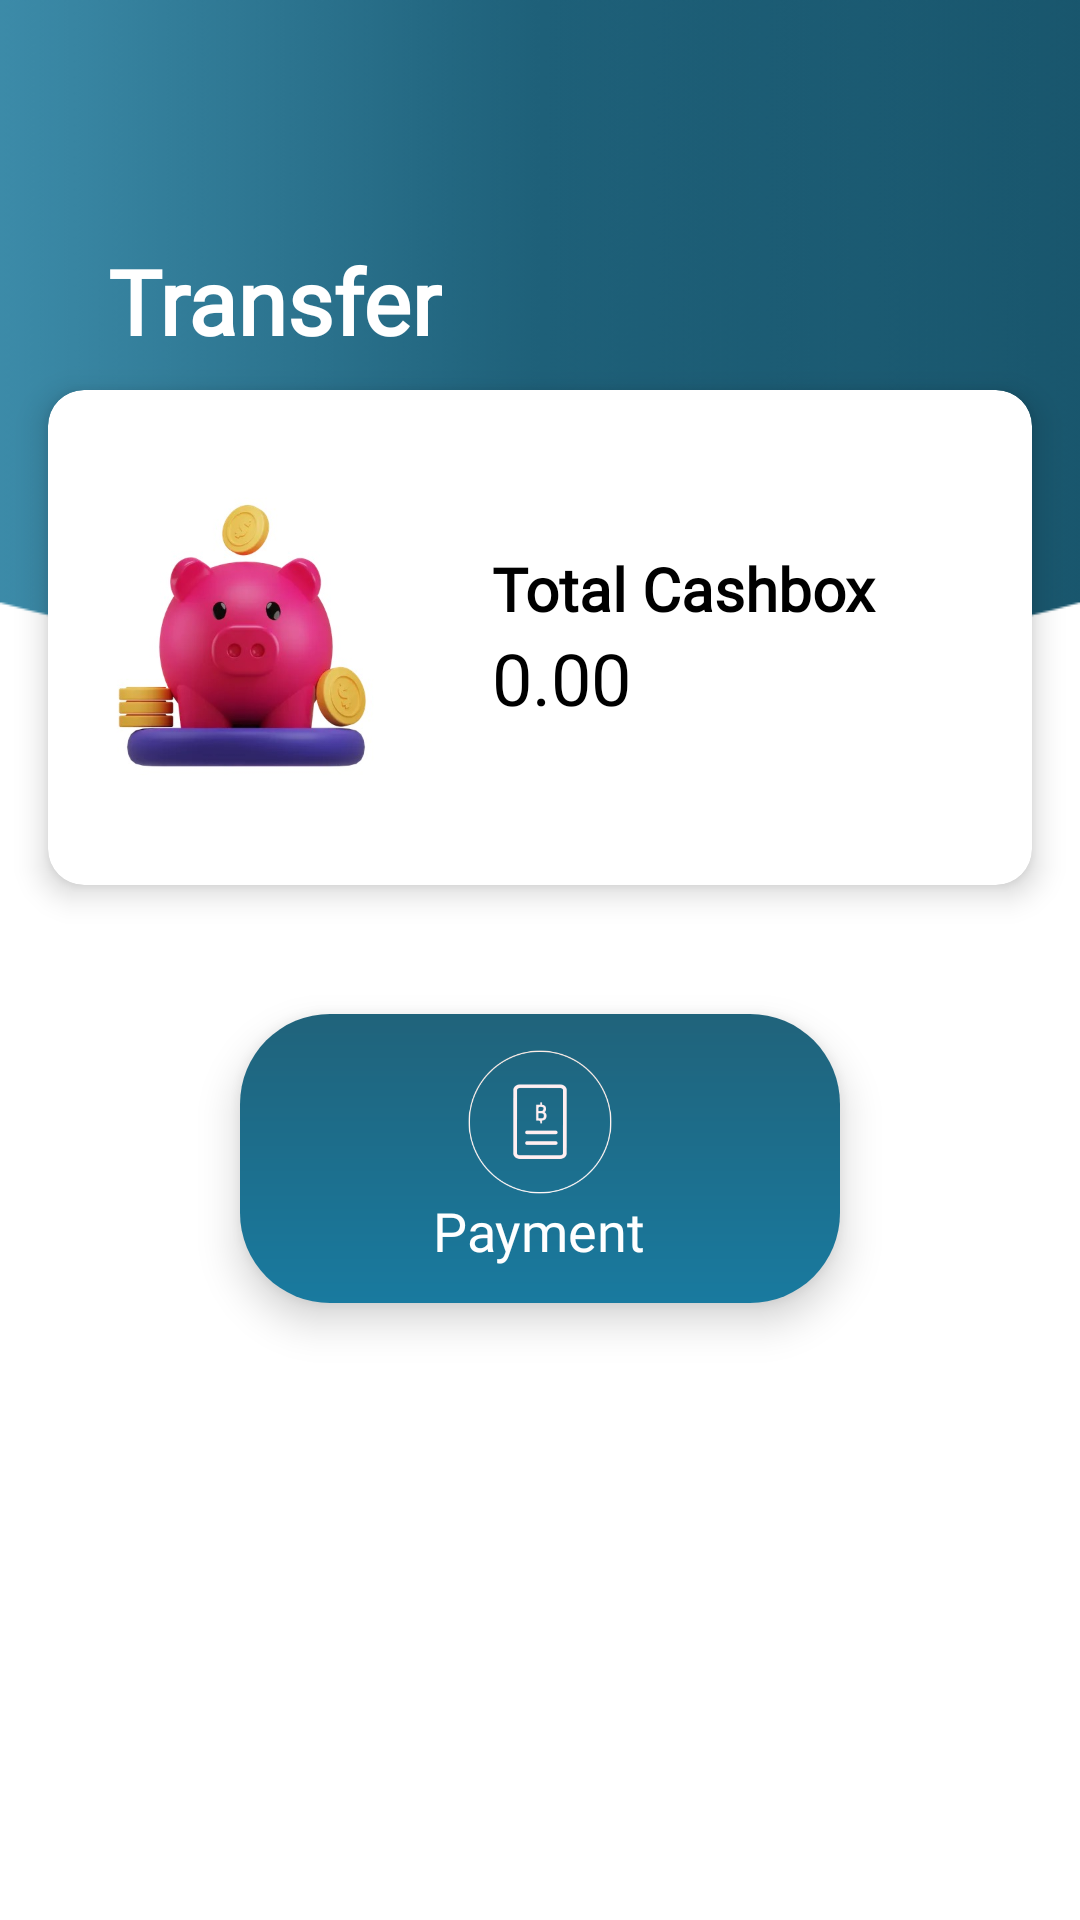

Produce the Android XML layout that renders to this screen, including the resource entries it uses.
<!-- AndroidManifest.xml: application theme Theme.AppCompat.NoActionBar -->
<!-- res/layout/fragment_transfer.xml -->
<androidx.constraintlayout.widget.ConstraintLayout
    xmlns:android="http://schemas.android.com/apk/res/android"
    xmlns:app="http://schemas.android.com/apk/res-auto"
    xmlns:tools="http://schemas.android.com/tools"
    android:layout_width="match_parent"
    android:layout_height="match_parent"
    android:background="@drawable/bgtest003"
    tools:context=".Transfer.TransferFragment">



    
    <TextView
        android:id="@+id/balanceAmount2"
        android:layout_width="150dp"
        android:layout_height="62dp"
        android:layout_marginStart="200dp"
        android:layout_marginTop="176dp"
        android:layout_marginEnd="98dp"
        android:text=""
        android:textColor="#000000"
        android:textSize="24sp"
        android:textStyle="bold"
        app:layout_constraintEnd_toEndOf="parent"
        app:layout_constraintStart_toStartOf="parent"
        app:layout_constraintTop_toTopOf="parent" />

    <TextView
        android:id="@+id/TransferPN"
        android:layout_width="wrap_content"
        android:layout_height="wrap_content"
        android:layout_marginStart="36dp"
        android:layout_marginTop="80dp"
        android:fontFamily="@font/kanitregular"
        android:text="Transfer"
        android:textColor="#FFFFFF"
        android:textSize="30sp"
        android:textStyle="bold"
        app:layout_constraintStart_toStartOf="parent"
        app:layout_constraintTop_toTopOf="parent" />

    <androidx.cardview.widget.CardView
        android:id="@+id/cardAvailableBalance"
        android:layout_width="match_parent"
        android:layout_height="165dp"
        android:layout_marginStart="16dp"
        android:layout_marginTop="130dp"
        android:layout_marginEnd="16dp"
        app:cardBackgroundColor="#FFFF"
        app:cardCornerRadius="12dp"
        app:cardElevation="6dp"
        app:layout_constraintEnd_toEndOf="parent"
        app:layout_constraintHorizontal_bias="0.0"
        app:layout_constraintStart_toStartOf="parent"
        app:layout_constraintTop_toTopOf="parent">

        <LinearLayout
            android:layout_width="match_parent"
            android:layout_height="match_parent"
            android:gravity="center_vertical"
            android:orientation="horizontal"
            android:padding="16dp">

            
            <ImageView
                android:id="@+id/imageView4"
                android:layout_width="100dp"
                android:layout_height="100dp"
                android:layout_marginEnd="16dp"
                android:contentDescription="Balance Icon"
                android:src="@drawable/qwqq" />

            
            <LinearLayout
                android:layout_width="wrap_content"
                android:layout_height="wrap_content"
                android:layout_marginVertical="25dp"
                android:layout_marginStart="16dp"
                android:orientation="vertical">

                <TextView
                    android:id="@+id/cashboxTxt"
                    android:layout_width="wrap_content"
                    android:layout_height="wrap_content"
                    android:fontFamily="@font/kanitregular"
                    android:text="Total Cashbox"
                    android:textColor="#000000"
                    android:textSize="20sp"
                    android:textStyle="bold" />

                <TextView
                    android:id="@+id/cashboxData"
                    android:layout_width="wrap_content"
                    android:layout_height="wrap_content"
                    android:fontFamily="@font/kanitregular"
                    android:text="0.00"
                    android:textColor="#000000"
                    android:textSize="24sp" />
            </LinearLayout>


        </LinearLayout>

    </androidx.cardview.widget.CardView>


    <TextView
        android:id="@+id/Transfertab"
        android:layout_width="wrap_content"
        android:layout_height="wrap_content"
        android:layout_marginTop="400dp"
        android:fontFamily="@font/kanitregular"
        android:text="Transfer Options"
        android:textColor="#000000"
        android:textSize="24sp"
        android:textStyle="bold"
        app:layout_constraintEnd_toEndOf="parent"
        app:layout_constraintStart_toStartOf="parent"
        app:layout_constraintTop_toTopOf="parent" />

    <LinearLayout
        android:id="@+id/linearLayout"
        android:layout_width="match_parent"
        android:layout_height="wrap_content"
        android:layout_marginStart="30dp"
        android:layout_marginTop="50dp"
        android:layout_marginEnd="30dp"
        android:layout_marginBottom="450dp"
        android:gravity="center"
        android:orientation="horizontal"
        app:layout_constraintBottom_toBottomOf="parent"
        app:layout_constraintDimensionRatio="w,1:1"
        app:layout_constraintEnd_toEndOf="parent"
        app:layout_constraintStart_toStartOf="parent"
        app:layout_constraintTop_toBottomOf="@+id/Transfertab">

        
        <LinearLayout
            android:id="@+id/button1"
            android:layout_width="0dp"
            android:layout_height="wrap_content"
            android:layout_marginEnd="16dp"
            android:layout_weight="1"
            android:background="@drawable/rounded_button_transfer"
            android:clickable="true"
            android:elevation="8dp"
            android:focusable="true"
            android:gravity="center"
            android:orientation="vertical"
            android:padding="12dp">

            <ImageView
                android:layout_width="48dp"
                android:layout_height="48dp"
                android:src="@drawable/transferin001" />

            <TextView
                android:layout_width="wrap_content"
                android:layout_height="wrap_content"
                android:fontFamily="@font/kanitregular"
                android:gravity="center"
                android:text="Transfer In"
                android:textColor="#FFFFFF"
                android:textSize="18sp" />
        </LinearLayout>

        
        <LinearLayout
            android:id="@+id/button2"
            android:layout_width="0dp"
            android:layout_height="wrap_content"
            android:layout_weight="1"
            android:background="@drawable/rounded_button_transfer"
            android:clickable="true"
            android:elevation="8dp"
            android:focusable="true"
            android:gravity="center"
            android:orientation="vertical"
            android:padding="12dp">

            <ImageView
                android:layout_width="48dp"
                android:layout_height="48dp"
                android:src="@drawable/transinicon2" />

            <TextView
                android:layout_width="wrap_content"
                android:layout_height="wrap_content"
                android:fontFamily="@font/kanitregular"
                android:gravity="center"
                android:text="Transfer Out"
                android:textColor="#FFFFFF"
                android:textSize="18sp" />
        </LinearLayout>


    </LinearLayout>

    
    <LinearLayout
        android:id="@+id/button4"
        android:layout_width="0dp"
        android:layout_height="wrap_content"
        android:layout_marginStart="80dp"
        android:layout_marginTop="50dp"
        android:layout_marginEnd="80dp"
        android:layout_weight="1"
        android:background="@drawable/rounded_button_transfer"
        android:clickable="true"
        android:elevation="8dp"
        android:focusable="true"
        android:gravity="center"
        android:orientation="vertical"
        android:padding="12dp"
        app:layout_constraintEnd_toEndOf="parent"
        app:layout_constraintStart_toStartOf="parent"
        app:layout_constraintTop_toBottomOf="@+id/linearLayout">

        <ImageView
            android:layout_width="48dp"
            android:layout_height="48dp"
            android:src="@drawable/paymenticon" />

        <TextView
            android:layout_width="wrap_content"
            android:layout_height="wrap_content"
            android:fontFamily="@font/kanitregular"
            android:gravity="center"
            android:text="Payment"
            android:textColor="#FFFFFF"
            android:textSize="18sp" />
    </LinearLayout>


</androidx.constraintlayout.widget.ConstraintLayout>
<!-- resources referenced by this layout -->
<resources>
  <!-- drawable bgtest003: png bitmap (drawable, 11093 bytes) -->
  <!-- drawable paymenticon: png bitmap (drawable, 52127 bytes) -->
  <!-- drawable qwqq: jpeg bitmap (drawable, 23790 bytes) -->
  <!-- drawable rounded_button_transfer (drawable) -->
  <?xml version="1.0" encoding="utf-8"?>
  <shape xmlns:android="http://schemas.android.com/apk/res/android">
      <corners android:radius="30dp" /> 
              <gradient
                  android:angle="80"
                  android:startColor="#20637b"
                  android:endColor="#197a9f"
                  android:type="linear"/>
  </shape>
  <!-- drawable transferin001: png bitmap (drawable, 72189 bytes) -->
  <!-- drawable transinicon2: png bitmap (drawable, 17493 bytes) -->
</resources>
